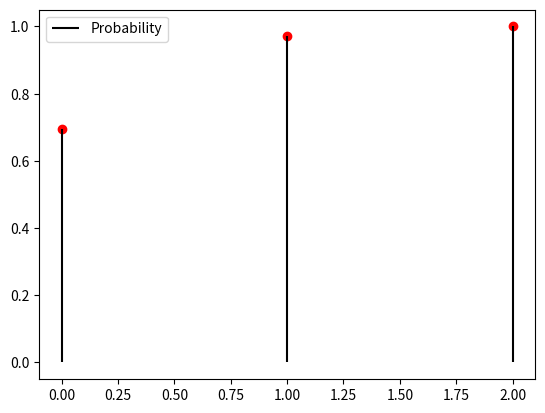

This figure's Python source:
from scipy.stats import binom
import numpy as np
import matplotlib.pyplot as plt

#Number of trials, probability of success
n = 2
p = 1/6

#Binomial Random Variable
rv = binom(n, p)

#X axis
x_val = np.arange((n+1))

#CDF Values (Y axis)
cdf_val = rv.cdf(x_val)

#Plot
plt.plot(x_val, cdf_val, 'ro')
plt.vlines(x_val, 0, cdf_val, colors='k', label='Probability')
plt.legend(loc = 'best', frameon = True)

plt.show()
